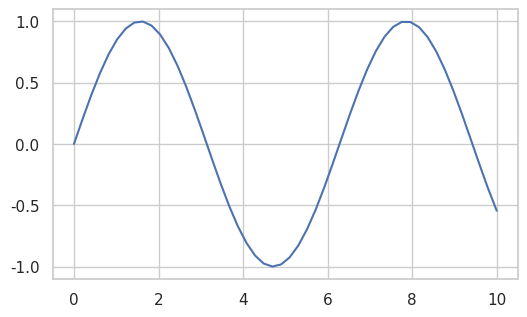
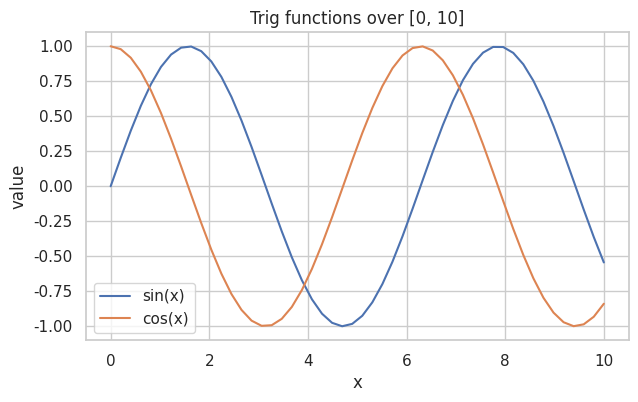
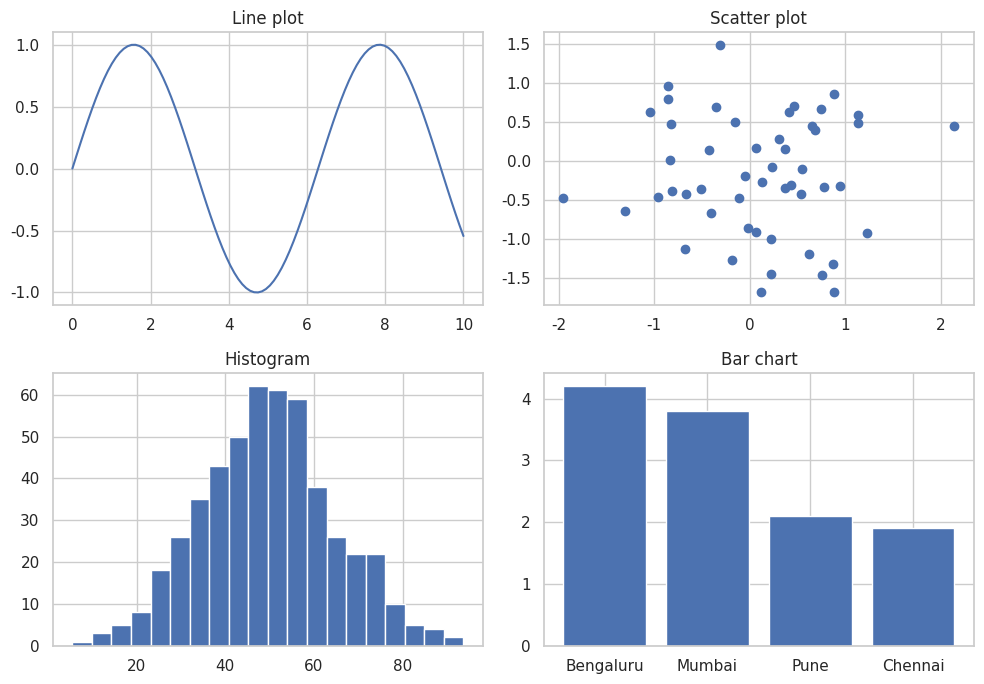
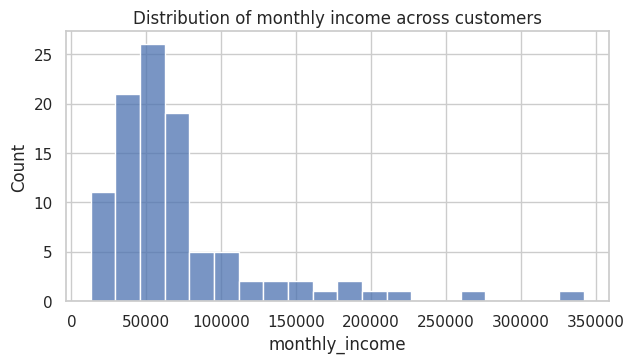
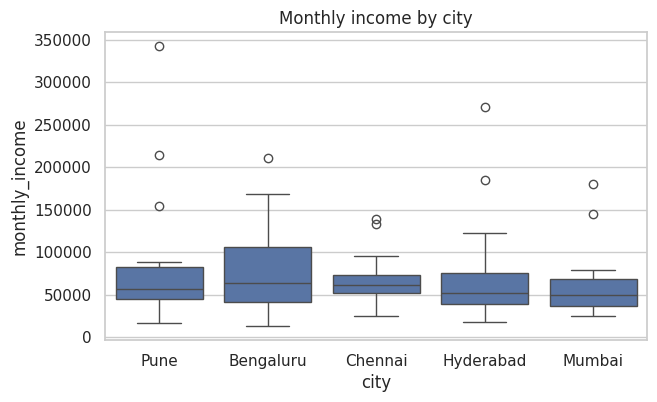
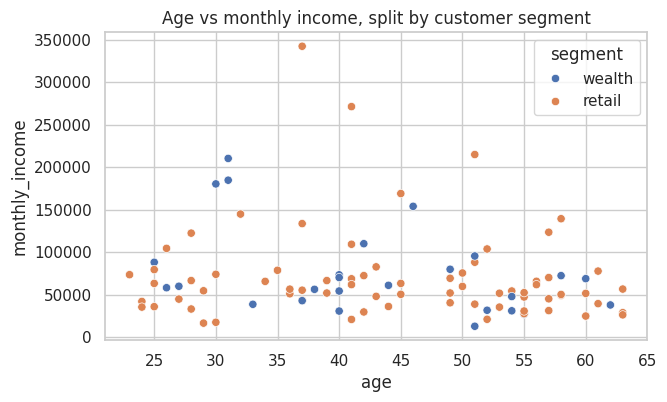
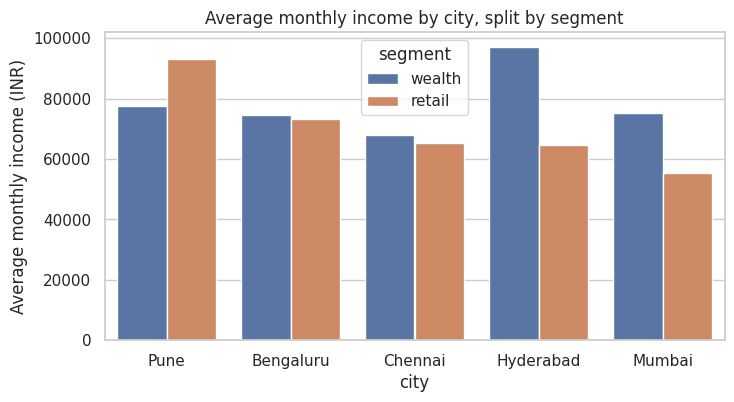
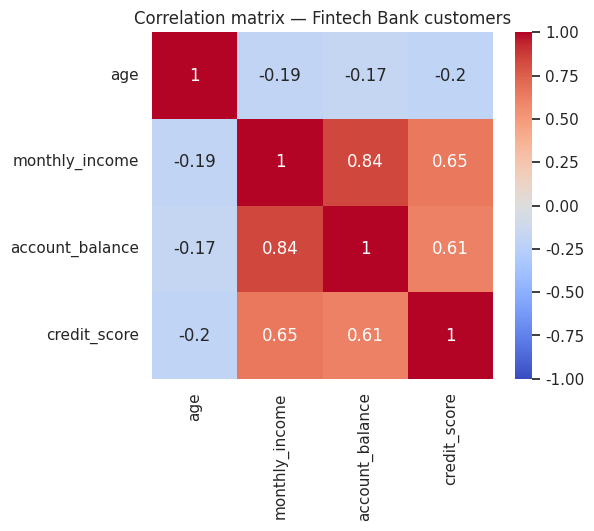

Source code (Python) for these figures, in order:
import numpy as np
import pandas as pd
import matplotlib.pyplot as plt
import seaborn as sns

sns.set_theme(style="whitegrid")

# The canonical pattern: create a figure with one axes
fig, ax = plt.subplots(figsize=(6, 3.5))

x = np.linspace(0, 10, 50)
ax.plot(x, np.sin(x))

plt.show()
print("type of fig:", type(fig).__name__)
print("type of ax: ", type(ax).__name__)


fig, ax = plt.subplots(figsize=(7, 4))

x = np.linspace(0, 10, 50)
ax.plot(x, np.sin(x), label="sin(x)")
ax.plot(x, np.cos(x), label="cos(x)")

ax.set_title("Trig functions over [0, 10]")
ax.set_xlabel("x")
ax.set_ylabel("value")
ax.legend()

plt.show()


fig, axes = plt.subplots(2, 2, figsize=(10, 7))
rng = np.random.default_rng(42)

x = np.linspace(0, 10, 100)
axes[0, 0].plot(x, np.sin(x))
axes[0, 0].set_title("Line plot")

axes[0, 1].scatter(rng.normal(size=50), rng.normal(size=50))
axes[0, 1].set_title("Scatter plot")

axes[1, 0].hist(rng.normal(loc=50, scale=15, size=500), bins=20)
axes[1, 0].set_title("Histogram")

cities = ["Bengaluru", "Mumbai", "Pune", "Chennai"]
axes[1, 1].bar(cities, [4.2, 3.8, 2.1, 1.9])
axes[1, 1].set_title("Bar chart")

fig.tight_layout()
plt.show()


rng = np.random.default_rng(42)

customers = pd.DataFrame({
    "customer_id": range(1001, 1101),
    "age": rng.integers(22, 65, 100),
    "city": rng.choice(["Bengaluru", "Mumbai", "Hyderabad", "Chennai", "Pune"], 100),
    "segment": rng.choice(["retail", "wealth"], 100, p=[0.75, 0.25]),
    "monthly_income": rng.lognormal(mean=11, sigma=0.6, size=100).astype(int),
})

fig, ax = plt.subplots(figsize=(7, 3.5))
sns.histplot(data=customers, x="monthly_income", bins=20, ax=ax)
ax.set_title("Distribution of monthly income across customers")
plt.show()


# Distribution split by category — boxplot summarises each group's quartiles + outliers
fig, ax = plt.subplots(figsize=(7, 4))
sns.boxplot(data=customers, x="city", y="monthly_income", ax=ax)
ax.set_title("Monthly income by city")
plt.show()


fig, ax = plt.subplots(figsize=(7, 4))
sns.scatterplot(
    data=customers,
    x="age",
    y="monthly_income",
    hue="segment",
    ax=ax,
)
ax.set_title("Age vs monthly income, split by customer segment")
plt.show()


fig, ax = plt.subplots(figsize=(8, 4))
sns.barplot(
    data=customers,
    x="city",
    y="monthly_income",
    hue="segment",
    estimator="mean",
    errorbar=None,   # turn off the confidence-interval whiskers for a clean read
    ax=ax,
)
ax.set_title("Average monthly income by city, split by segment")
ax.set_ylabel("Average monthly income (INR)")
plt.show()


# Add a couple of numeric columns so the correlation picture is richer
customers["account_balance"] = (customers["monthly_income"] * rng.uniform(2, 24, len(customers))).astype(int)
customers["credit_score"] = (
    400 + (customers["monthly_income"] / 1000).clip(0, 200)
    + rng.normal(0, 50, len(customers))
).clip(300, 850).astype(int)

numeric_cols = ["age", "monthly_income", "account_balance", "credit_score"]
corr = customers[numeric_cols].corr().round(2)

fig, ax = plt.subplots(figsize=(5.5, 4.5))
sns.heatmap(corr, annot=True, cmap="coolwarm", center=0, vmin=-1, vmax=1, ax=ax)
ax.set_title("Correlation matrix — Fintech Bank customers")
plt.show()
